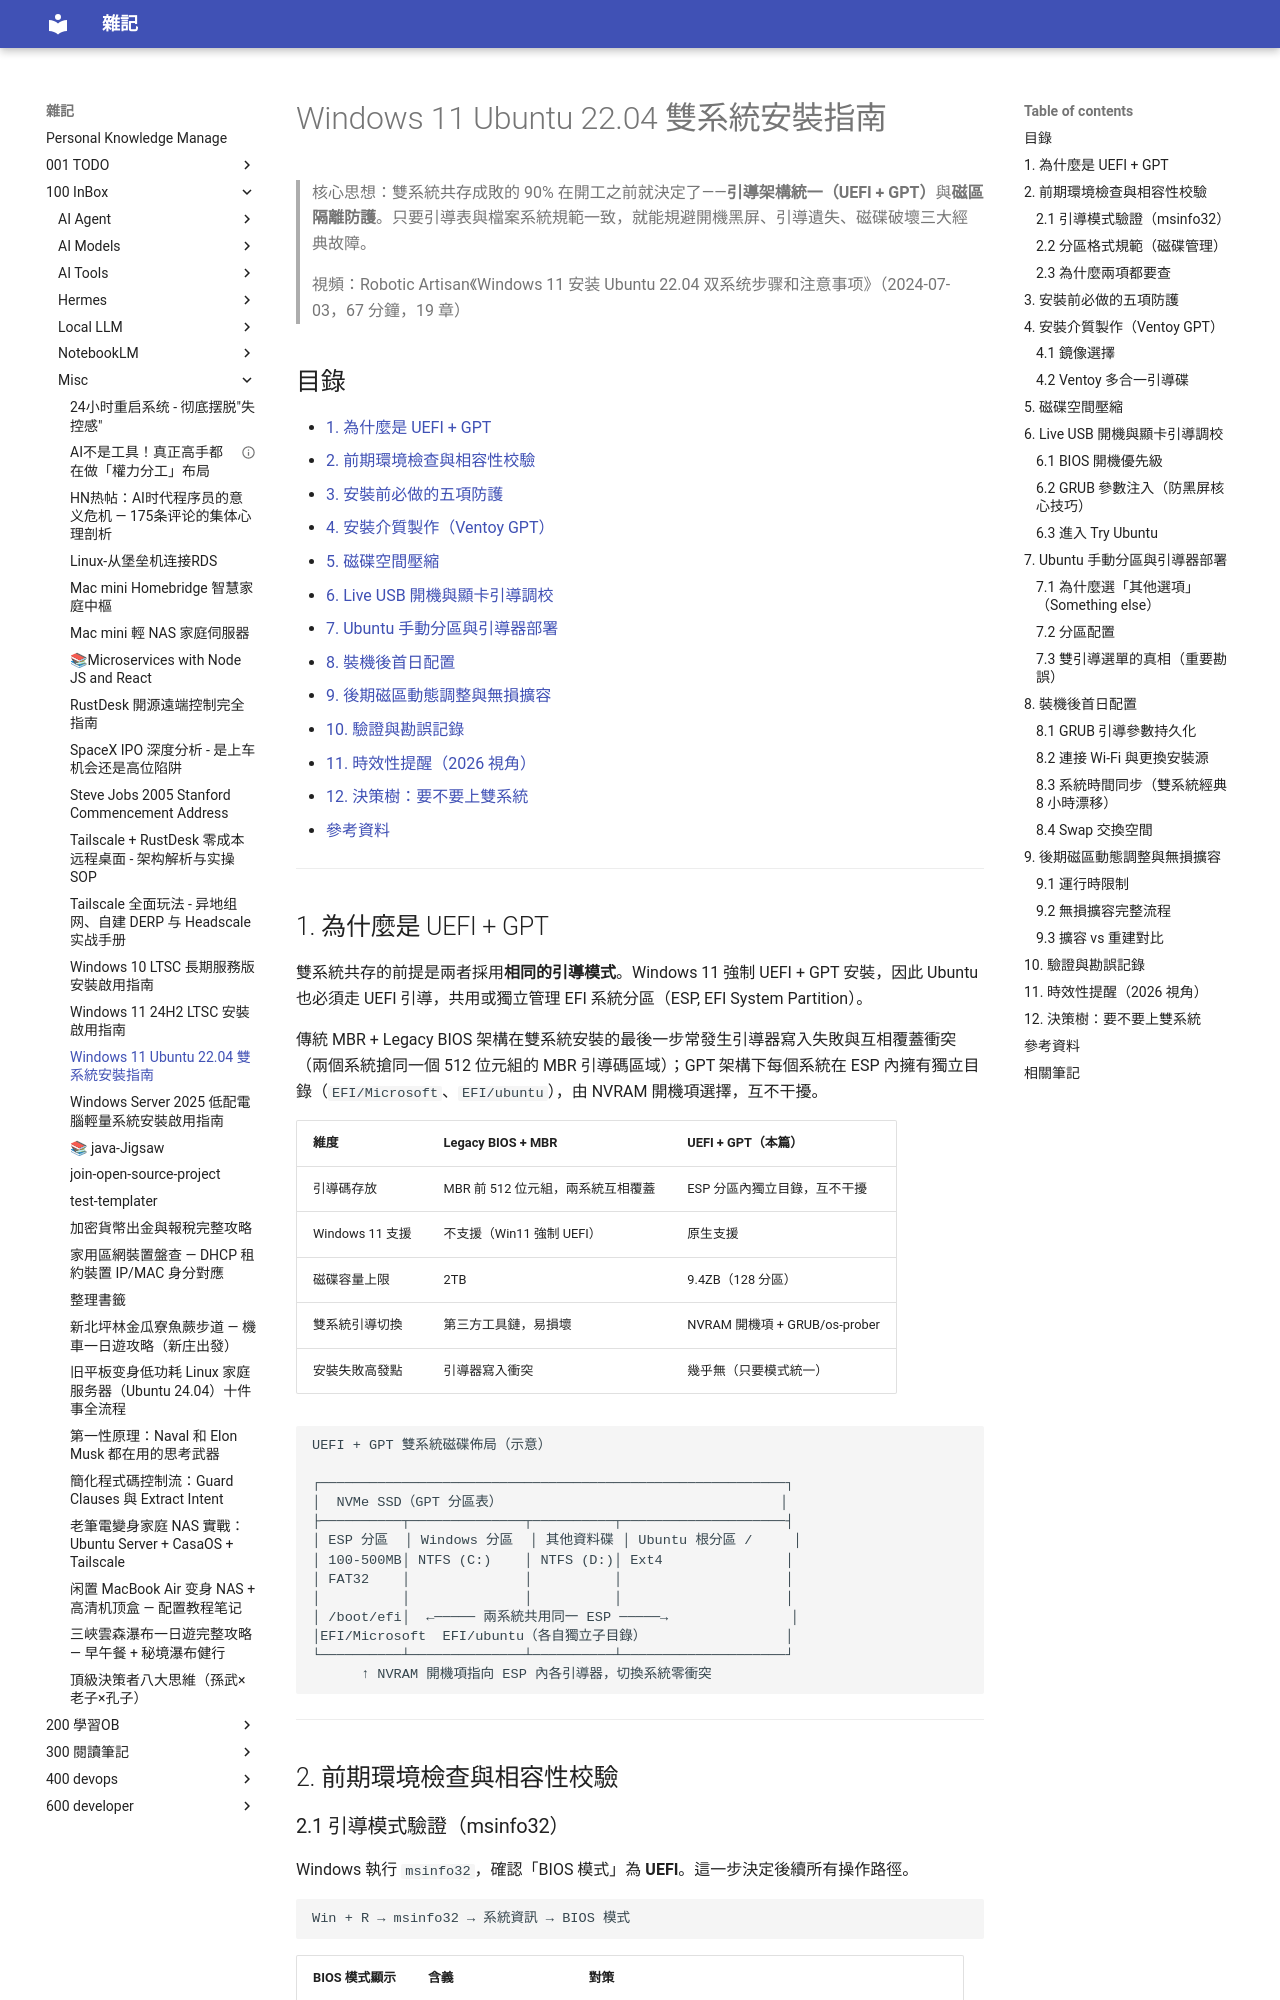

repository: yudady/yudady.github.io · page: 100-InBox/misc/Windows 11 Ubuntu 22.04 雙系統安裝指南/index.html · generator: mkdocs

---
title: Windows 11 Ubuntu 22.04 雙系統安裝指南
aliases: [雙系統安裝, Win11 Ubuntu Dual Boot, UEFI GPT 雙系統]
tags:
  - linux
  - ubuntu
  - dual-boot
  - windows
  - status/active
  - type/doc
source:
  - "https://www.youtube.com/watch?v=szlNPdAt3Kk"
author: Robotic Artisan（頻道）
created: 2026-09-05
updated: 2026-09-05
description: 現代 UEFI + GPT 架構下 Windows 11 無損安裝 Ubuntu 22.04 雙系統的完整實踐路徑：環境校驗、Ventoy 介質、分區部署到 GParted 動態擴容
level: intermediate
stars: 4
note: 無字幕（創作者已禁用），基於視頻描述章節 + Content Insights + 外部官方資料交叉驗證整理
---

# Windows 11 Ubuntu 22.04 雙系統安裝指南

> 核心思想：雙系統共存成敗的 90% 在開工之前就決定了——**引導架構統一（UEFI + GPT）**與**磁區隔離防護**。只要引導表與檔案系統規範一致，就能規避開機黑屏、引導遺失、磁碟破壞三大經典故障。
>
> 視頻：Robotic Artisan《Windows 11 安装 Ubuntu 22.04 双系统步骤和注意事项》（2024-07-03，67 分鐘，19 章）

## 目錄

- [1. 為什麼是 UEFI + GPT](#1-為什麼是-uefi--gpt)
- [2. 前期環境檢查與相容性校驗](#2-前期環境檢查與相容性校驗)
- [3. 安裝前必做的五項防護](#3-安裝前必做的五項防護)
- [4. 安裝介質製作（Ventoy GPT）](#4-安裝介質製作ventoy-gpt)
- [5. 磁碟空間壓縮](#5-磁碟空間壓縮)
- [6. Live USB 開機與顯卡引導調校](#6-live-usb-開機與顯卡引導調校)
- [7. Ubuntu 手動分區與引導器部署](#7-ubuntu-手動分區與引導器部署)
- [8. 裝機後首日配置](#8-裝機後首日配置)
- [9. 後期磁區動態調整與無損擴容](#9-後期磁區動態調整與無損擴容)
- [10. 驗證與勘誤記錄](#10-驗證與勘誤記錄)
- [11. 時效性提醒（2026 視角）](#11-時效性提醒2026-視角)
- [12. 決策樹：要不要上雙系統](#12-決策樹要不要上雙系統)
- [參考資料](#參考資料)

---
